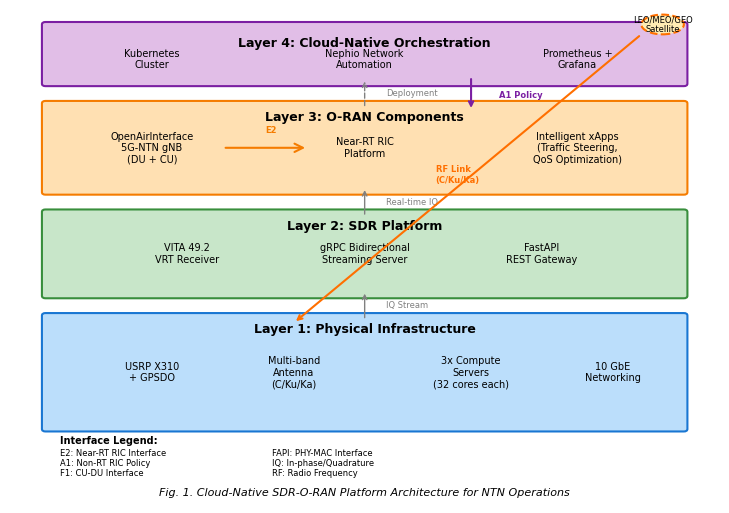

Write Python code to recreate this figure.
#!/usr/bin/env python3
"""
Generate Figure 1: System Architecture Diagram using matplotlib
Simplified version when Graphviz is not available
"""

import matplotlib.pyplot as plt
import matplotlib.patches as mpatches
from matplotlib.patches import FancyBboxPatch, FancyArrowPatch
import matplotlib.lines as mlines

# Set publication quality
plt.rcParams['font.family'] = 'sans-serif'
plt.rcParams['font.sans-serif'] = ['Arial', 'Helvetica']
plt.rcParams['font.size'] = 8

# Create figure (7.16 inches wide for two-column)
fig, ax = plt.subplots(figsize=(7.16, 5))
ax.set_xlim(0, 10)
ax.set_ylim(0, 10)
ax.axis('off')

# Colors for each layer
color_physical = '#BBDEFB'    # Blue
color_sdr = '#C8E6C9'         # Green
color_oran = '#FFE0B2'        # Orange
color_cloud = '#E1BEE7'       # Purple

# Layer 4: Cloud-Native Orchestration (Top)
layer4_y = 8.5
ax.add_patch(FancyBboxPatch((0.5, layer4_y), 9, 1.2,
                             boxstyle="round,pad=0.05",
                             facecolor=color_cloud, edgecolor='#7B1FA2', linewidth=1.5))
ax.text(5, layer4_y + 0.95, 'Layer 4: Cloud-Native Orchestration',
        ha='center', va='top', fontsize=9, fontweight='bold')
ax.text(2, layer4_y + 0.5, 'Kubernetes\nCluster', ha='center', va='center', fontsize=7)
ax.text(5, layer4_y + 0.5, 'Nephio Network\nAutomation', ha='center', va='center', fontsize=7)
ax.text(8, layer4_y + 0.5, 'Prometheus +\nGrafana', ha='center', va='center', fontsize=7)

# Layer 3: O-RAN Components
layer3_y = 6.3
ax.add_patch(FancyBboxPatch((0.5, layer3_y), 9, 1.8,
                             boxstyle="round,pad=0.05",
                             facecolor=color_oran, edgecolor='#F57C00', linewidth=1.5))
ax.text(5, layer3_y + 1.65, 'Layer 3: O-RAN Components',
        ha='center', va='top', fontsize=9, fontweight='bold')
ax.text(2, layer3_y + 0.9, 'OpenAirInterface\n5G-NTN gNB\n(DU + CU)',
        ha='center', va='center', fontsize=7)
ax.text(5, layer3_y + 0.9, 'Near-RT RIC\nPlatform', ha='center', va='center', fontsize=7)
ax.text(8, layer3_y + 0.9, 'Intelligent xApps\n(Traffic Steering,\nQoS Optimization)',
        ha='center', va='center', fontsize=7)

# E2 interface arrow
arrow1 = FancyArrowPatch((3, layer3_y + 0.9), (4.2, layer3_y + 0.9),
                         arrowstyle='->', mutation_scale=15, linewidth=1.5,
                         color='#F57C00', label='E2')
ax.add_patch(arrow1)
ax.text(3.6, layer3_y + 1.2, 'E2', fontsize=6, color='#F57C00', fontweight='bold')

# Layer 2: SDR Platform
layer2_y = 4.2
ax.add_patch(FancyBboxPatch((0.5, layer2_y), 9, 1.7,
                             boxstyle="round,pad=0.05",
                             facecolor=color_sdr, edgecolor='#388E3C', linewidth=1.5))
ax.text(5, layer2_y + 1.55, 'Layer 2: SDR Platform',
        ha='center', va='top', fontsize=9, fontweight='bold')
ax.text(2.5, layer2_y + 0.85, 'VITA 49.2\nVRT Receiver', ha='center', va='center', fontsize=7)
ax.text(5, layer2_y + 0.85, 'gRPC Bidirectional\nStreaming Server',
        ha='center', va='center', fontsize=7)
ax.text(7.5, layer2_y + 0.85, 'FastAPI\nREST Gateway', ha='center', va='center', fontsize=7)

# Layer 1: Physical Infrastructure (Bottom)
layer1_y = 1.5
ax.add_patch(FancyBboxPatch((0.5, layer1_y), 9, 2.3,
                             boxstyle="round,pad=0.05",
                             facecolor=color_physical, edgecolor='#1976D2', linewidth=1.5))
ax.text(5, layer1_y + 2.15, 'Layer 1: Physical Infrastructure',
        ha='center', va='top', fontsize=9, fontweight='bold')
ax.text(2, layer1_y + 1.15, 'USRP X310\n+ GPSDO', ha='center', va='center', fontsize=7)
ax.text(4, layer1_y + 1.15, 'Multi-band\nAntenna\n(C/Ku/Ka)',
        ha='center', va='center', fontsize=7)
ax.text(6.5, layer1_y + 1.15, '3x Compute\nServers\n(32 cores each)',
        ha='center', va='center', fontsize=7)
ax.text(8.5, layer1_y + 1.15, '10 GbE\nNetworking', ha='center', va='center', fontsize=7)

# Satellite (external, top)
ax.add_patch(mpatches.Ellipse((9.2, 9.7), 0.6, 0.4,
                               facecolor='#FFECB3', edgecolor='#FF6F00',
                               linewidth=1.5, linestyle='--'))
ax.text(9.2, 9.7, 'LEO/MEO/GEO\nSatellite', ha='center', va='center', fontsize=6)

# Inter-layer connections (arrows)
# Physical to SDR
ax.annotate('', xy=(5, layer2_y + 0.1), xytext=(5, layer1_y + 2.2),
            arrowprops=dict(arrowstyle='->', lw=1, color='gray'))
ax.text(5.3, (layer1_y + 2.2 + layer2_y) / 2, 'IQ Stream', fontsize=6, color='gray')

# SDR to O-RAN
ax.annotate('', xy=(5, layer3_y + 0.1), xytext=(5, layer2_y + 1.6),
            arrowprops=dict(arrowstyle='->', lw=1, color='gray'))
ax.text(5.3, (layer2_y + 1.6 + layer3_y) / 2, 'Real-time IQ', fontsize=6, color='gray')

# O-RAN to Cloud
ax.annotate('', xy=(5, layer4_y + 0.1), xytext=(5, layer3_y + 1.7),
            arrowprops=dict(arrowstyle='->', lw=1, color='gray', linestyle='dashed'))
ax.text(5.3, (layer3_y + 1.7 + layer4_y) / 2, 'Deployment', fontsize=6, color='gray')

# Cloud to O-RAN management (A1)
ax.annotate('', xy=(6.5, layer3_y + 1.65), xytext=(6.5, layer4_y + 0.15),
            arrowprops=dict(arrowstyle='->', lw=1.5, color='#7B1FA2'))
ax.text(6.9, (layer3_y + 1.65 + layer4_y) / 2, 'A1 Policy',
        fontsize=6, color='#7B1FA2', fontweight='bold')

# Satellite to Antenna
ax.annotate('', xy=(4, layer1_y + 2.15), xytext=(8.9, 9.5),
            arrowprops=dict(arrowstyle='->', lw=1.5, color='#FF6F00'))
ax.text(6, 6.5, 'RF Link\n(C/Ku/Ka)', fontsize=6, color='#FF6F00', fontweight='bold')

# Legend
legend_x = 0.7
legend_y = 0.5
ax.text(legend_x, legend_y + 0.7, 'Interface Legend:', fontsize=7, fontweight='bold')
ax.text(legend_x, legend_y + 0.45, 'E2: Near-RT RIC Interface', fontsize=6)
ax.text(legend_x, legend_y + 0.25, 'A1: Non-RT RIC Policy', fontsize=6)
ax.text(legend_x, legend_y + 0.05, 'F1: CU-DU Interface', fontsize=6)

ax.text(legend_x + 3, legend_y + 0.45, 'FAPI: PHY-MAC Interface', fontsize=6)
ax.text(legend_x + 3, legend_y + 0.25, 'IQ: In-phase/Quadrature', fontsize=6)
ax.text(legend_x + 3, legend_y + 0.05, 'RF: Radio Frequency', fontsize=6)

# Title
ax.text(5, 0.2, 'Fig. 1. Cloud-Native SDR-O-RAN Platform Architecture for NTN Operations',
        ha='center', va='center', fontsize=8, style='italic')

plt.tight_layout(pad=0.3)

# Save
print("Generating Figure 1: Architecture Diagram...")
plt.savefig('figure1_architecture.pdf', dpi=300, bbox_inches='tight', format='pdf')
print("Saved: figure1_architecture.pdf")
plt.savefig('figure1_architecture.eps', dpi=300, bbox_inches='tight', format='eps')
print("Saved: figure1_architecture.eps")
plt.savefig('figure1_architecture.png', dpi=600, bbox_inches='tight', format='png')
print("Saved: figure1_architecture.png")

print("\nFigure 1 generation complete!")
